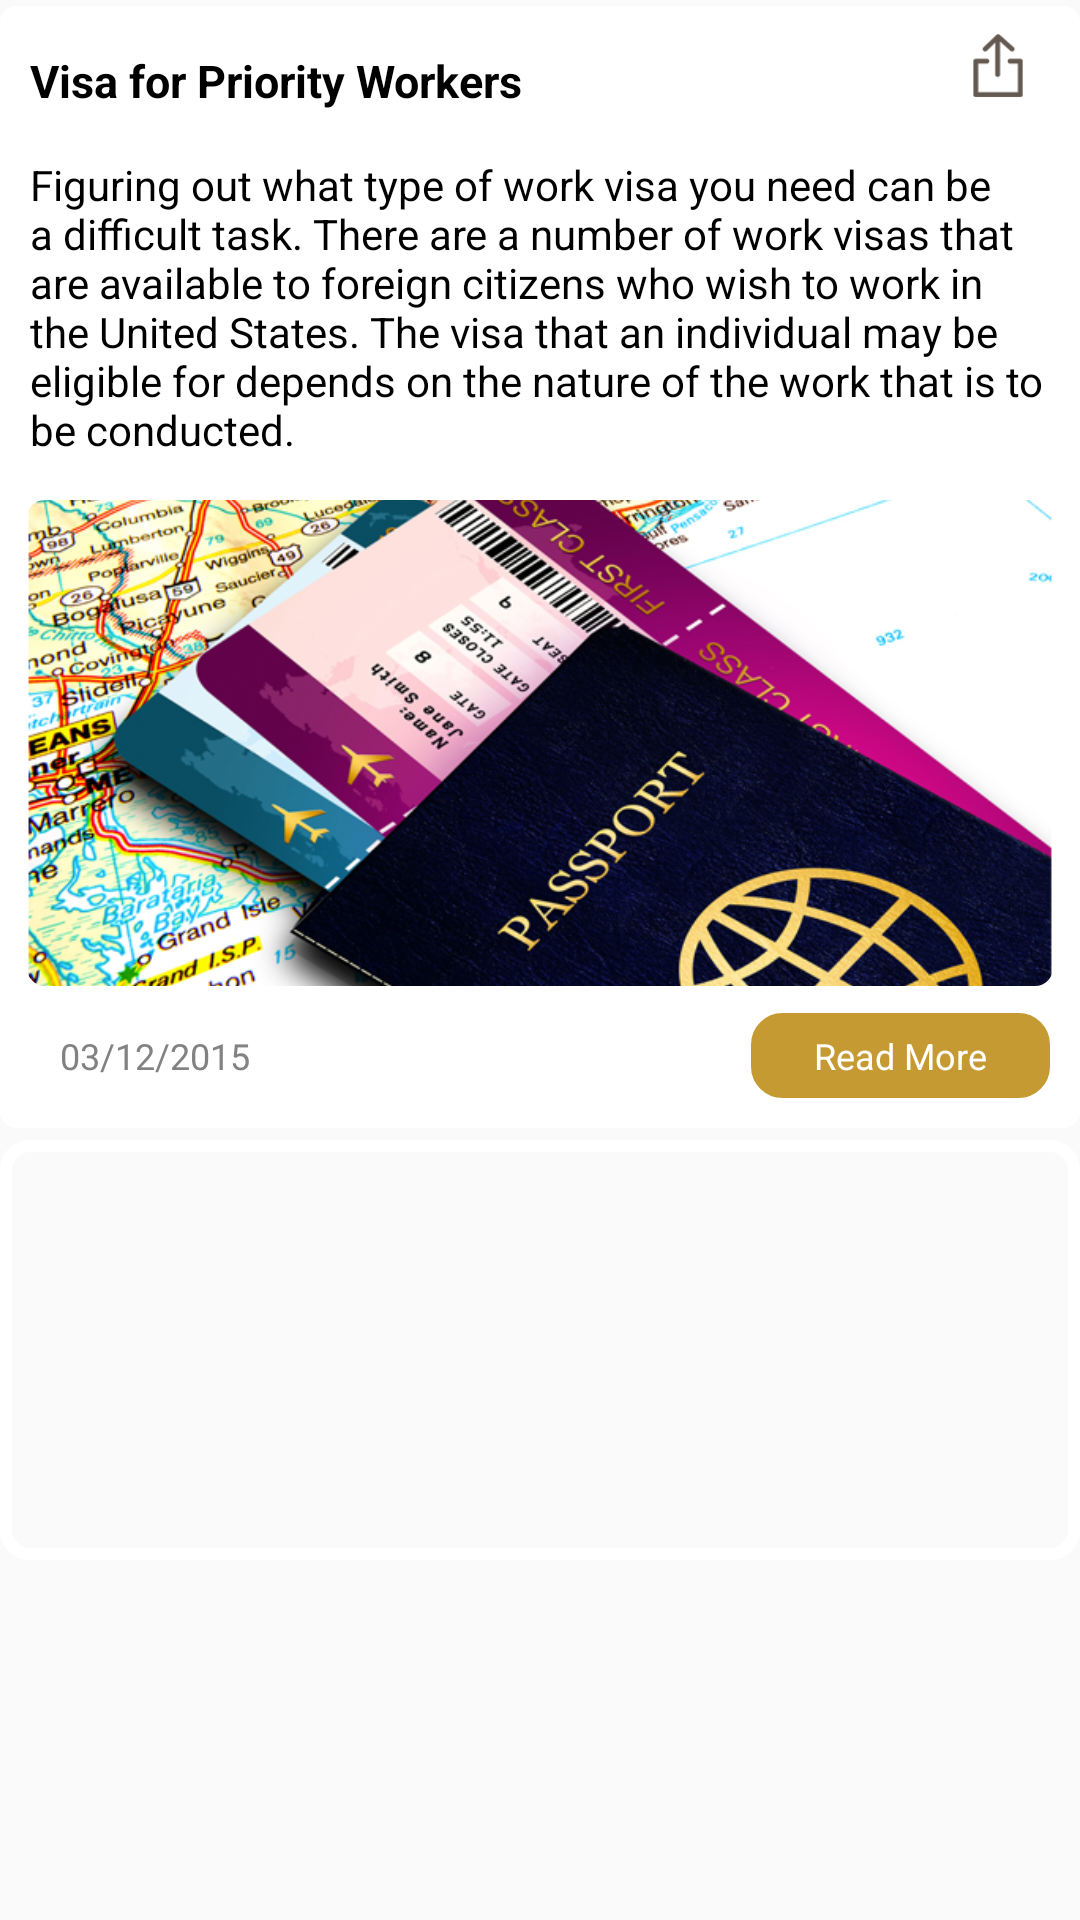

Here is an Android app screen rendered from its layout file. Give the layout XML and the strings, colors and styles it references.
<!-- AndroidManifest.xml: application theme AppTheme -->
<!-- res/layout/timeline_item.xml -->
<?xml version="1.0" encoding="utf-8"?>
<LinearLayout xmlns:android="http://schemas.android.com/apk/res/android"
    android:orientation="vertical" android:layout_width="match_parent"
    android:layout_height="match_parent">

    <LinearLayout
        android:orientation="vertical"
        android:layout_width="match_parent"
        android:layout_height="wrap_content"
        android:background="@drawable/white_rounded_corners"
        android:padding="5dp"
        android:id="@+id/tl_item_ll"
        android:layout_marginTop="2dp"
        android:layout_marginBottom="2dp">

        <LinearLayout
            android:orientation="horizontal"
            android:layout_width="match_parent"
            android:layout_height="match_parent"
            android:gravity="center_vertical"
            android:paddingLeft="5dp"
            android:paddingRight="5dp">

            <LinearLayout
                android:orientation="vertical"
                android:layout_width="match_parent"
                android:layout_height="match_parent"
                android:gravity="center_vertical"
                android:layout_weight="1">

                <TextView
                    android:layout_width="wrap_content"
                    android:layout_height="wrap_content"
                    android:text="Visa for Priority Workers"
                    android:id="@+id/tim_lin_header"
                    android:textSize="15sp"
                    android:textColor="#000"
                    android:textStyle="bold" />
            </LinearLayout>

            <ImageView
                android:layout_width="35dp"
                android:layout_height="35dp"
                android:id="@+id/time_line_share"
                android:src="@drawable/upload_icon"
                android:adjustViewBounds="false"
                android:layout_marginBottom="5dp" />
        </LinearLayout>

        <LinearLayout
            android:orientation="vertical"
            android:layout_width="match_parent"
            android:layout_height="match_parent"
            android:layout_marginBottom="5dp">

            <TextView
                android:layout_width="wrap_content"
                android:layout_height="wrap_content"
                android:text="Figuring out what type of work visa you need can be a difficult task. There are a number of work visas that are available to foreign citizens who wish to work in the United States. The visa that an individual may be eligible for depends on the nature of the work that is to be conducted."
                android:id="@+id/time_line_des"
                android:textColor="#000"
                android:padding="5dp" />

        </LinearLayout>

        <LinearLayout
            android:orientation="horizontal"
            android:layout_width="match_parent"
            android:layout_height="170dp">

            <RelativeLayout
                android:layout_width="match_parent"
                android:layout_height="match_parent">

                <FrameLayout
                    android:layout_width="match_parent"
                    android:layout_height="170dp">

                    <ImageView
                        android:layout_width="match_parent"
                        android:layout_height="match_parent"
                        android:id="@+id/time_line_img"
                        android:src="@drawable/timeline_photo"
                        android:scaleType="centerCrop"
                        android:layout_margin="4dp" />

                    <ImageView
                        android:layout_width="match_parent"
                        android:layout_height="match_parent"
                        android:id="@+id/imageView25"
                        android:src="@drawable/home_rounded_corners1"
                        android:scaleType="centerCrop" />
                </FrameLayout>

                <ImageView
                    android:layout_width="70dp"
                    android:layout_height="70dp"
                    android:id="@+id/ply_btn_tl_list"
                    android:layout_centerInParent="true"
                    android:src="@drawable/play_btn"
                    android:visibility="gone" />
            </RelativeLayout>

        </LinearLayout>

        <LinearLayout
            android:orientation="horizontal"
            android:layout_width="match_parent"
            android:layout_height="match_parent"
            android:baselineAligned="false"
            android:padding="5dp">

            <LinearLayout
                android:orientation="horizontal"
                android:layout_width="0dp"
                android:layout_height="match_parent"
                android:layout_weight="1"
                android:gravity="center_vertical">

                <TextView
                    android:layout_width="wrap_content"
                    android:layout_height="wrap_content"
                    android:text="08:23 AM"
                    android:id="@+id/time_line_time"
                    android:textColor="#828282"
                    android:textSize="12sp"
                    android:visibility="gone" />

                <TextView
                    android:layout_width="wrap_content"
                    android:layout_height="wrap_content"
                    android:text="03/12/2015"
                    android:id="@+id/time_line_date"
                    android:textColor="#828282"
                    android:textSize="12sp"
                    android:layout_marginLeft="10dp"
                    android:layout_marginRight="10dp" />
            </LinearLayout>

            <LinearLayout
                android:orientation="vertical"
                android:layout_width="wrap_content"
                android:layout_height="wrap_content">

                <LinearLayout
                    android:orientation="vertical"
                    android:layout_width="match_parent"
                    android:layout_height="match_parent"
                    android:id="@+id/read_more_ll"
                    android:background="@drawable/readmore_lawyer_rounded_corners">

                    <TextView
                        android:layout_width="wrap_content"
                        android:layout_height="wrap_content"
                        android:text="Read More"
                        android:id="@+id/read_more"
                        android:textSize="12sp"
                        android:textColor="#ffffff"
                        android:layout_marginLeft="20dp"
                        android:layout_marginRight="20dp"
                        android:layout_marginTop="5dp"
                        android:layout_marginBottom="5dp" />
                </LinearLayout>
            </LinearLayout>
        </LinearLayout>
    </LinearLayout>

    <LinearLayout
        android:orientation="vertical"
        android:layout_width="match_parent"
        android:layout_height="wrap_content"
        android:id="@+id/ads_ll"
        android:layout_marginTop="2dp"
        android:layout_marginBottom="2dp">

        <FrameLayout
            android:layout_width="match_parent"
            android:layout_height="140dp" >

            <ImageView
                android:layout_width="match_parent"
                android:layout_height="match_parent"
                android:id="@+id/ads_img"
                android:scaleType="centerCrop"
                android:layout_margin="4dp" />

            <ImageView
                android:layout_width="match_parent"
                android:layout_height="match_parent"
                android:id="@+id/imageView61"
                android:src="@drawable/home_rounded_corners1"
                android:scaleType="centerCrop" />
        </FrameLayout>

    </LinearLayout>
</LinearLayout>
<!-- resources referenced by this layout -->
<resources>
  <!-- drawable home_rounded_corners1 (drawable) -->
  <?xml version="1.0" encoding="UTF-8"?>
  <shape xmlns:android="http://schemas.android.com/apk/res/android"
      android:shape="rectangle">
      <solid android:color="#00f4b42b"/>
  
      <stroke android:width="4dp"
          android:color="#ffffff"
          />
  
      <padding android:left="4dp"
          android:top="4dp"
          android:right="4dp"
          android:bottom="4dp"
          />
  
      <corners
          android:bottomRightRadius="8dp"
          android:bottomLeftRadius="8dp"
          android:topLeftRadius="8dp"
          android:topRightRadius="8dp"/>
  </shape>
  <!-- drawable readmore_lawyer_rounded_corners (drawable) -->
  <?xml version="1.0" encoding="UTF-8"?>
  <shape xmlns:android="http://schemas.android.com/apk/res/android">
      <solid android:color="#c69a32"/>
  
      <stroke android:width="1dp"
          android:color="#c69a32"
          />
  
      <padding android:left="1dp"
          android:top="1dp"
          android:right="1dp"
          android:bottom="1dp"
          />
  
      <corners
          android:bottomRightRadius="10dp"
          android:bottomLeftRadius="10dp"
          android:topLeftRadius="10dp"
          android:topRightRadius="10dp"/>
  </shape>
  <!-- drawable timeline_photo: png bitmap (drawable, 667280 bytes) -->
  <!-- drawable upload_icon: png bitmap (drawable, 228407 bytes) -->
  <!-- drawable white_rounded_corners (drawable) -->
  <?xml version="1.0" encoding="UTF-8"?>
  <shape xmlns:android="http://schemas.android.com/apk/res/android">
      <solid android:color="#FFFFFF"/>
  
      <stroke android:width="1dp"
          android:color="#FFFFFF"
          />
  
      
          
          
          
          
  
      <corners
          android:bottomRightRadius="5dp"
          android:bottomLeftRadius="5dp"
          android:topLeftRadius="5dp"
          android:topRightRadius="5dp"/>
  </shape>
  <style name="AppTheme" parent="Theme.AppCompat.Light.DarkActionBar">
          
      </style>
</resources>
